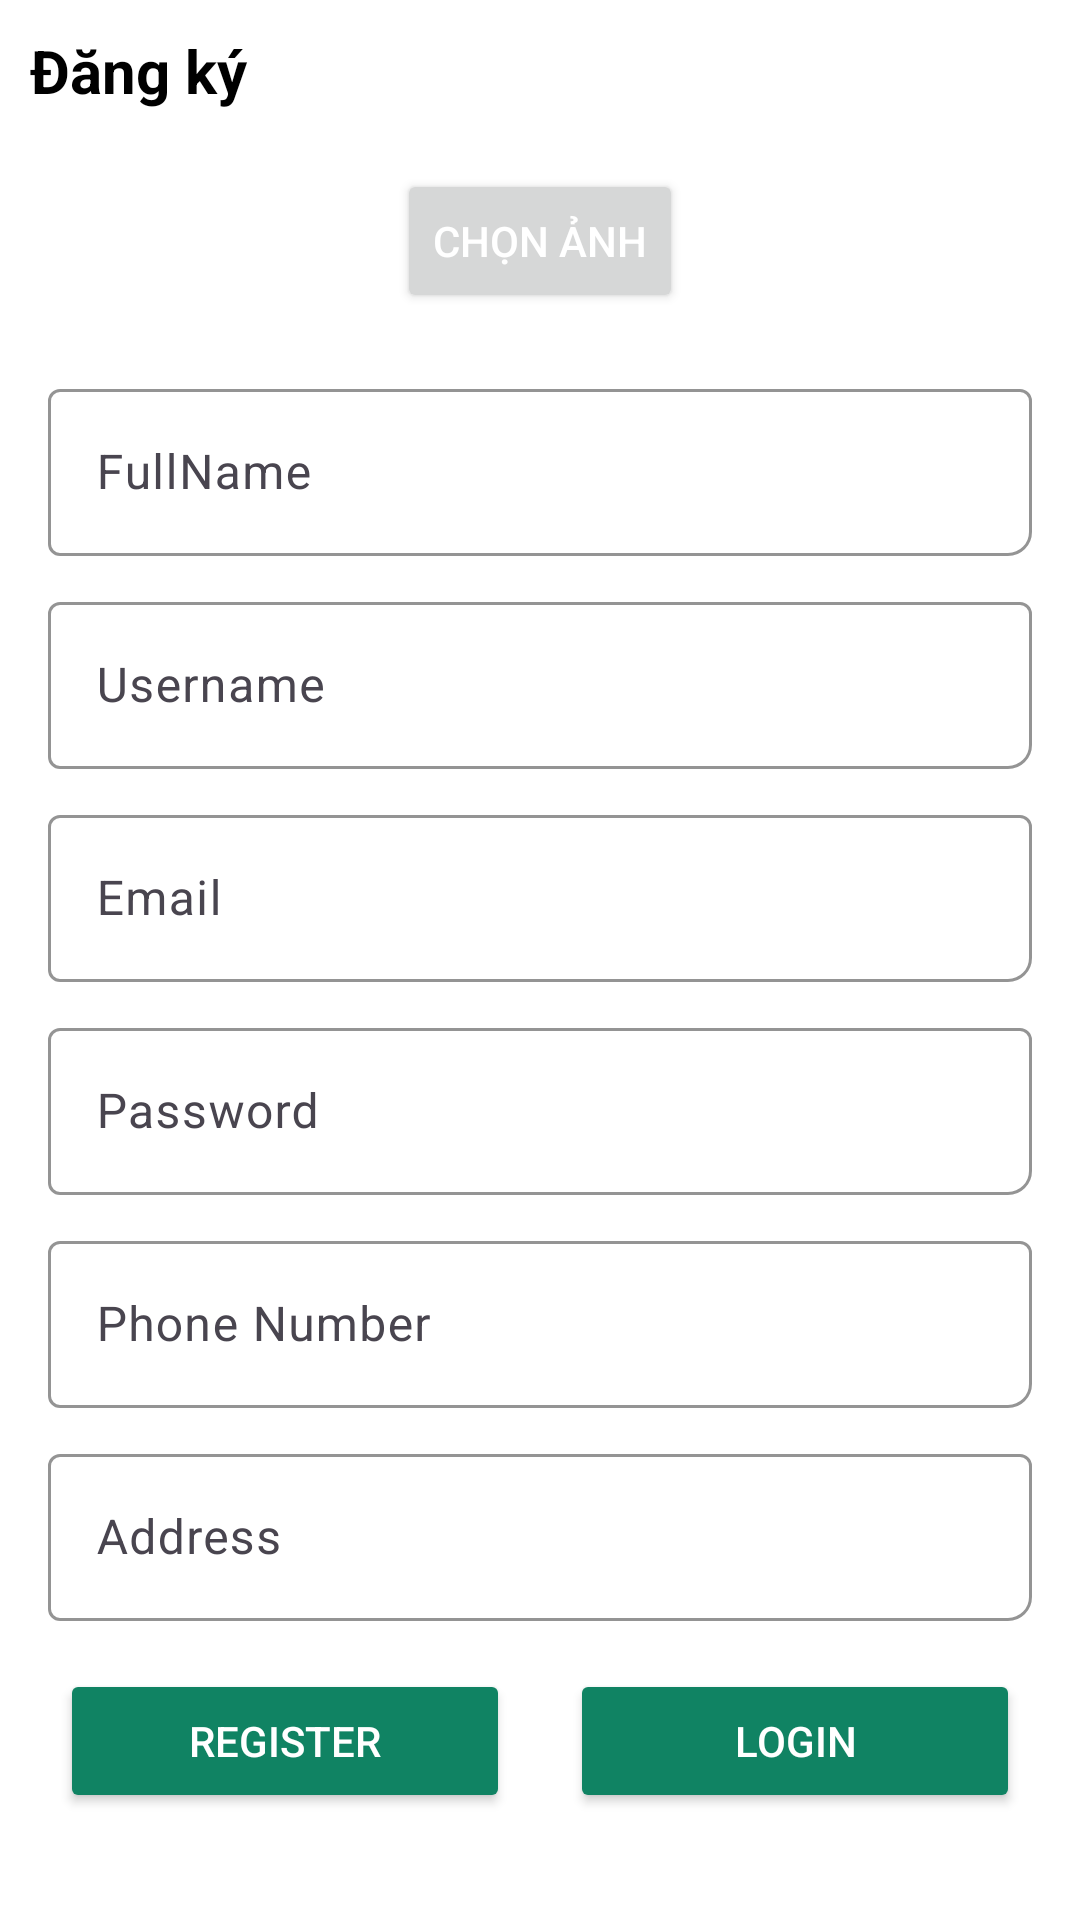

The Android layout XML behind this screen, and the referenced resources:
<!-- AndroidManifest.xml: application theme Theme.AppBooks -->
<!-- res/layout/activity_register.xml -->
<?xml version="1.0" encoding="utf-8"?>
<LinearLayout xmlns:android="http://schemas.android.com/apk/res/android"
    xmlns:app="http://schemas.android.com/apk/res-auto"
    xmlns:tools="http://schemas.android.com/tools"
    android:layout_width="match_parent"
    android:layout_height="match_parent"
    android:background="@color/white"
    android:orientation="vertical"
    tools:context=".screen.RegisterActivity">

    <TextView
        android:layout_width="match_parent"
        android:layout_height="wrap_content"
        android:text="Đăng ký"
        android:textSize="20dp"
        android:textStyle="bold"
        android:layout_marginLeft="10dp"
        android:textColor="@color/black"
        android:layout_marginTop="10dp"/>
    <LinearLayout
        android:layout_width="match_parent"
        android:layout_height="match_parent"
        android:orientation="vertical"
        android:gravity="center"
        android:layout_marginLeft="16dp"
        android:layout_marginRight="16dp"
        >
        <ImageView
            android:id="@+id/imgAvt"
            android:layout_width="match_parent"
            android:layout_height="150dp"
            android:visibility="gone"

            />

        <Button
            android:id="@+id/btnAddImg"
            android:layout_width="wrap_content"
            android:layout_height="wrap_content"
            android:textColor="@color/white"
            android:text="Chọn ảnh"/>
        <com.google.android.material.textfield.TextInputLayout
            android:layout_width="match_parent"
            android:layout_height="wrap_content"
            app:boxBackgroundColor="@android:color/white"
            app:boxStrokeColor="#108363"
            app:boxCornerRadiusBottomEnd="8dp"
            android:gravity="center"
            android:layout_marginTop="20dp"
            android:hint="FullName">

            <com.google.android.material.textfield.TextInputEditText
                android:id="@+id/edFullName"
                android:textColor="#108363"
                android:layout_width="match_parent"
                android:layout_height="wrap_content"/>
        </com.google.android.material.textfield.TextInputLayout>

        <com.google.android.material.textfield.TextInputLayout
            android:layout_width="match_parent"
            android:layout_height="wrap_content"
            app:boxBackgroundColor="@android:color/white"
            app:boxStrokeColor="#108363"
            app:boxCornerRadiusBottomEnd="8dp"
            android:gravity="center"
            android:layout_marginTop="10dp"
            android:hint="Username">

            <com.google.android.material.textfield.TextInputEditText
                android:id="@+id/edUsernameRe"
                android:layout_width="match_parent"
                android:textColor="#108363"

                android:layout_height="wrap_content"/>
        </com.google.android.material.textfield.TextInputLayout>

        <com.google.android.material.textfield.TextInputLayout
            android:layout_width="match_parent"
            android:layout_height="wrap_content"
            app:boxBackgroundColor="@android:color/white"
            app:boxStrokeColor="#108363"
            app:boxCornerRadiusBottomEnd="8dp"
            android:gravity="center"
            android:layout_marginTop="10dp"
            android:hint="Email">

            <com.google.android.material.textfield.TextInputEditText
                android:id="@+id/edEmail"
                android:layout_width="match_parent"
                android:textColor="#108363"
                android:layout_height="wrap_content"/>
        </com.google.android.material.textfield.TextInputLayout>

        <com.google.android.material.textfield.TextInputLayout
            android:layout_width="match_parent"
            android:layout_height="wrap_content"
            app:boxBackgroundColor="@android:color/white"
            app:boxStrokeColor="#108363"
            app:boxCornerRadiusBottomEnd="8dp"
            android:gravity="center"
            android:layout_marginTop="10dp"
            android:hint="Password">

            <com.google.android.material.textfield.TextInputEditText
                android:id="@+id/edPasswordRe"
                android:layout_width="match_parent"
                android:textColor="#108363"
                android:layout_height="wrap_content"/>
        </com.google.android.material.textfield.TextInputLayout>

        <com.google.android.material.textfield.TextInputLayout
            android:layout_width="match_parent"
            android:layout_height="wrap_content"
            app:boxBackgroundColor="@android:color/white"
            app:boxStrokeColor="#108363"
            app:boxCornerRadiusBottomEnd="8dp"
            android:gravity="center"
            android:layout_marginTop="10dp"
            android:hint="Phone Number">

            <com.google.android.material.textfield.TextInputEditText
                android:id="@+id/edPhoneNumber"
                android:layout_width="match_parent"
                android:textColor="#108363"
                android:layout_height="wrap_content"/>
        </com.google.android.material.textfield.TextInputLayout>

        <com.google.android.material.textfield.TextInputLayout
            android:layout_width="match_parent"
            android:layout_height="wrap_content"
            app:boxBackgroundColor="@android:color/white"
            app:boxStrokeColor="#108363"
            app:boxCornerRadiusBottomEnd="8dp"
            android:gravity="center"
            android:layout_marginTop="10dp"
            android:hint="Address">

            <com.google.android.material.textfield.TextInputEditText
                android:id="@+id/edAddress"
                android:layout_width="match_parent"
                android:textColor="#108363"
                android:layout_height="wrap_content"/>
        </com.google.android.material.textfield.TextInputLayout>


        <LinearLayout
            android:layout_width="match_parent"
            android:layout_height="80dp"
            android:orientation="horizontal"
            android:gravity="center">
            <Button
                android:id="@+id/btnRegister"
                android:layout_width="150dp"
                android:layout_height="wrap_content"
                android:layout_gravity="center"
                android:backgroundTint="#108363"
                android:layout_marginRight="10dp"
                android:textColor="@color/white"
                android:text="Register"/>
            <Button
                android:id="@+id/btnLogin"
                android:layout_width="150dp"
                android:layout_height="wrap_content"
                android:layout_gravity="center"
                android:backgroundTint="#108363"
                android:layout_marginLeft="10dp"
                android:textColor="@color/white"
                android:text="Login"/>
        </LinearLayout>

    </LinearLayout>



</LinearLayout>
<!-- resources referenced by this layout -->
<resources>
  <style name="Theme.AppBooks" parent="Base.Theme.AppBooks" />
  <style name="Base.Theme.AppBooks" parent="Theme.Material3.DayNight.NoActionBar">
          
          
      </style>
  <!-- not gathered from this repository: default colours our renderer supplied (Android Studio template values) -->
  <color name="black">#FF000000</color>
  <color name="white">#FFFFFFFF</color>
</resources>
